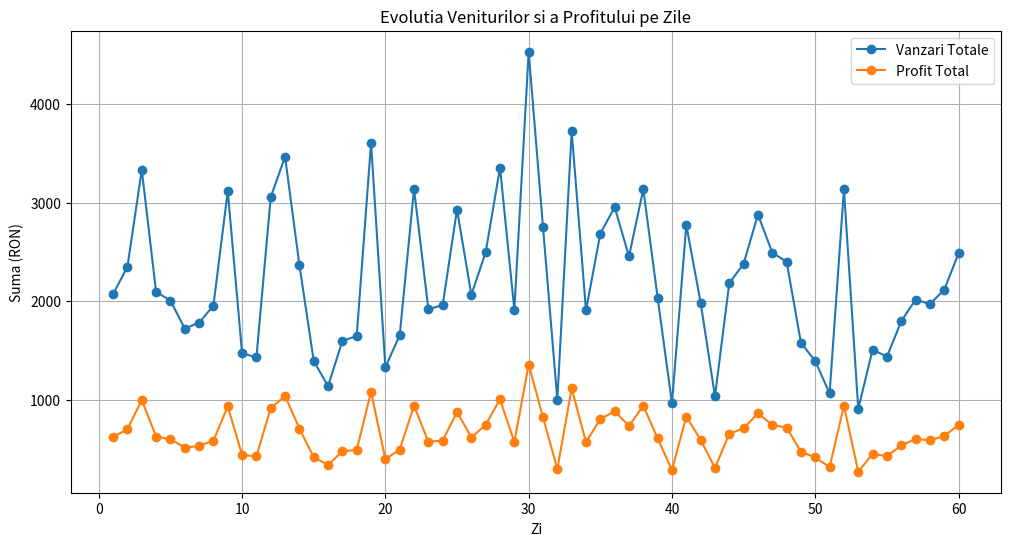
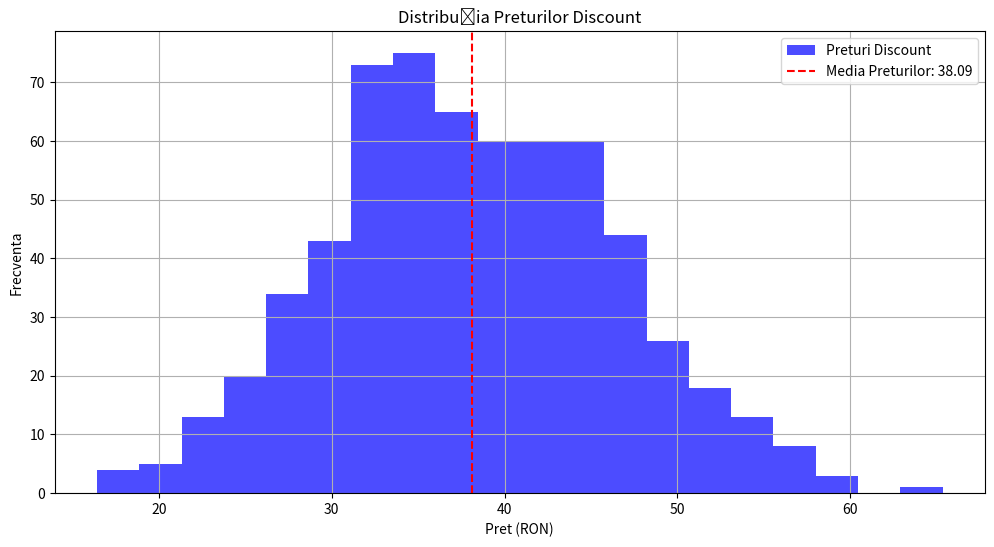
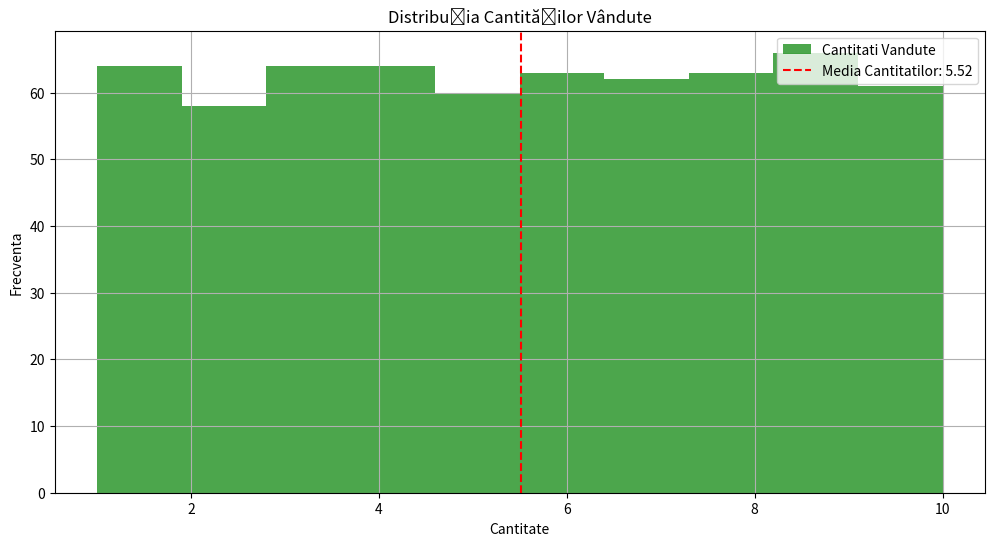
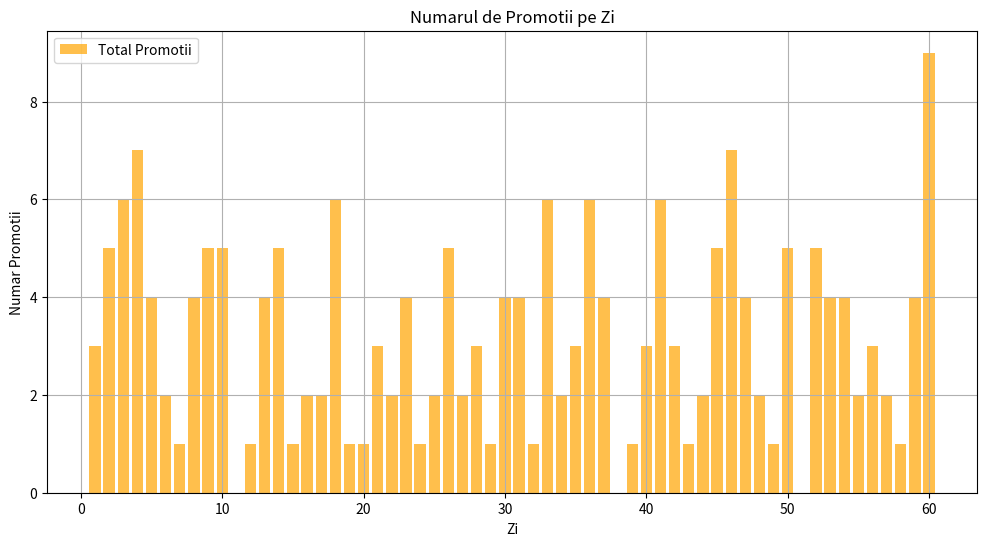
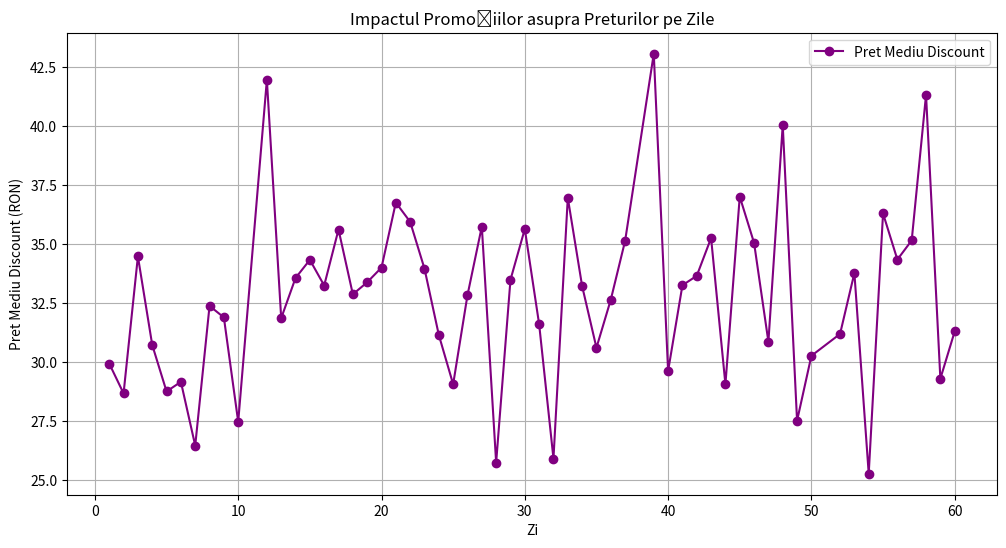

The matplotlib source for these figures, in order:
import numpy as np
import pandas as pd
import matplotlib.pyplot as plt

np.random.seed(42)


zile = 60
produse_min = 5
produse_max = 15
pret_medie = 40
dev_std_pret = 8
cantitate_min = 1
cantitate_max = 10
probabilitate_promotie = 0.3
discount_promotie = 0.2
marja_profit = 0.3


date = []

for zi in range(1, zile + 1):
    numar_produse = np.random.randint(produse_min, produse_max + 1)
    preturi = np.random.normal(pret_medie, dev_std_pret, numar_produse).clip(
        min=1)  # Asigurăm că nu sunt prețuri negative
    cantitati = np.random.randint(cantitate_min, cantitate_max + 1, numar_produse)


    promotii = np.random.rand(numar_produse) < probabilitate_promotie
    preturi_discount = np.where(promotii, preturi * (1 - discount_promotie), preturi)


    vanzari = preturi_discount * cantitati
    vanzari_totale = vanzari.sum()
    profit_total = vanzari_totale * marja_profit


    for produs in range(numar_produse):
        date.append({
            'Zi': zi,
            'Produs': produs + 1,
            'Pret Initial': preturi[produs],
            'Pret Discount': preturi_discount[produs],
            'Cantitate Vanduta': cantitati[produs],
            'Vanzari': vanzari[produs],
            'Promotie Aplicata': promotii[produs]
        })


df = pd.DataFrame(date)


df['Profit'] = df['Vanzari'] * marja_profit

totaluri_zilnice = df.groupby('Zi').agg(
    Vanzari_Totale=('Vanzari', 'sum'),
    Profit_Total=('Profit', 'sum')
).reset_index()


statistici = {
    'Pret': {
        'Medie': df['Pret Discount'].mean(),
        'Maxim': df['Pret Discount'].max(),
        'Minim': df['Pret Discount'].min()
    },
    'Cantitate': {
        'Medie': df['Cantitate Vanduta'].mean(),
        'Maxim': df['Cantitate Vanduta'].max(),
        'Minim': df['Cantitate Vanduta'].min()
    },
    'Profit': {
        'Medie': totaluri_zilnice['Profit_Total'].mean(),
        'Maxim': totaluri_zilnice['Profit_Total'].max(),
        'Minim': totaluri_zilnice['Profit_Total'].min()
    },
    'Vanzari Totale': totaluri_zilnice['Vanzari_Totale'].sum(),
    'Profit Total': totaluri_zilnice['Profit_Total'].sum()
}


plt.figure(figsize=(12, 6))
plt.plot(totaluri_zilnice['Zi'], totaluri_zilnice['Vanzari_Totale'], label='Vanzari Totale', marker='o')
plt.plot(totaluri_zilnice['Zi'], totaluri_zilnice['Profit_Total'], label='Profit Total', marker='o')
plt.title('Evolutia Veniturilor si a Profitului pe Zile')
plt.xlabel('Zi')
plt.ylabel('Suma (RON)')
plt.legend()
plt.grid(True)
plt.show()


plt.figure(figsize=(12, 6))
plt.hist(df['Pret Discount'], bins=20, alpha=0.7, label='Preturi Discount', color='blue')
plt.axvline(df['Pret Discount'].mean(), color='red', linestyle='--',
            label=f'Media Preturilor: {df["Pret Discount"].mean():.2f}')
plt.title('Distribuția Preturilor Discount')
plt.xlabel('Pret (RON)')
plt.ylabel('Frecventa')
plt.legend()
plt.grid(True)
plt.show()

plt.figure(figsize=(12, 6))
plt.hist(df['Cantitate Vanduta'], bins=10, alpha=0.7, label='Cantitati Vandute', color='green')
plt.axvline(df['Cantitate Vanduta'].mean(), color='red', linestyle='--',
            label=f'Media Cantitatilor: {df["Cantitate Vanduta"].mean():.2f}')
plt.title('Distribuția Cantităților Vândute')
plt.xlabel('Cantitate')
plt.ylabel('Frecventa')
plt.legend()
plt.grid(True)
plt.show()


zile_promotii = df[df['Promotie Aplicata']].groupby('Zi').agg(
    Impact_Promotie=('Pret Discount', 'mean'),
    Total_Promotii=('Promotie Aplicata', 'sum')
).reset_index()

plt.figure(figsize=(12, 6))
plt.bar(zile_promotii['Zi'], zile_promotii['Total_Promotii'], color='orange', alpha=0.7, label='Total Promotii')
plt.title('Numarul de Promotii pe Zi')
plt.xlabel('Zi')
plt.ylabel('Numar Promotii')
plt.legend()
plt.grid(True)
plt.show()

plt.figure(figsize=(12, 6))
plt.plot(zile_promotii['Zi'], zile_promotii['Impact_Promotie'], color='purple', marker='o', label='Pret Mediu Discount')
plt.title('Impactul Promoțiilor asupra Preturilor pe Zile')
plt.xlabel('Zi')
plt.ylabel('Pret Mediu Discount (RON)')
plt.legend()
plt.grid(True)
plt.show()


print("Dataset (primele 5 randuri):")
print(df.head())
print("\nTotaluri Zilnice (primele 5 zile):")
print(totaluri_zilnice.head())
print("\nStatistici Generale:")
for cheie, valoare in statistici.items():
    print(f"{cheie}: {valoare}")
